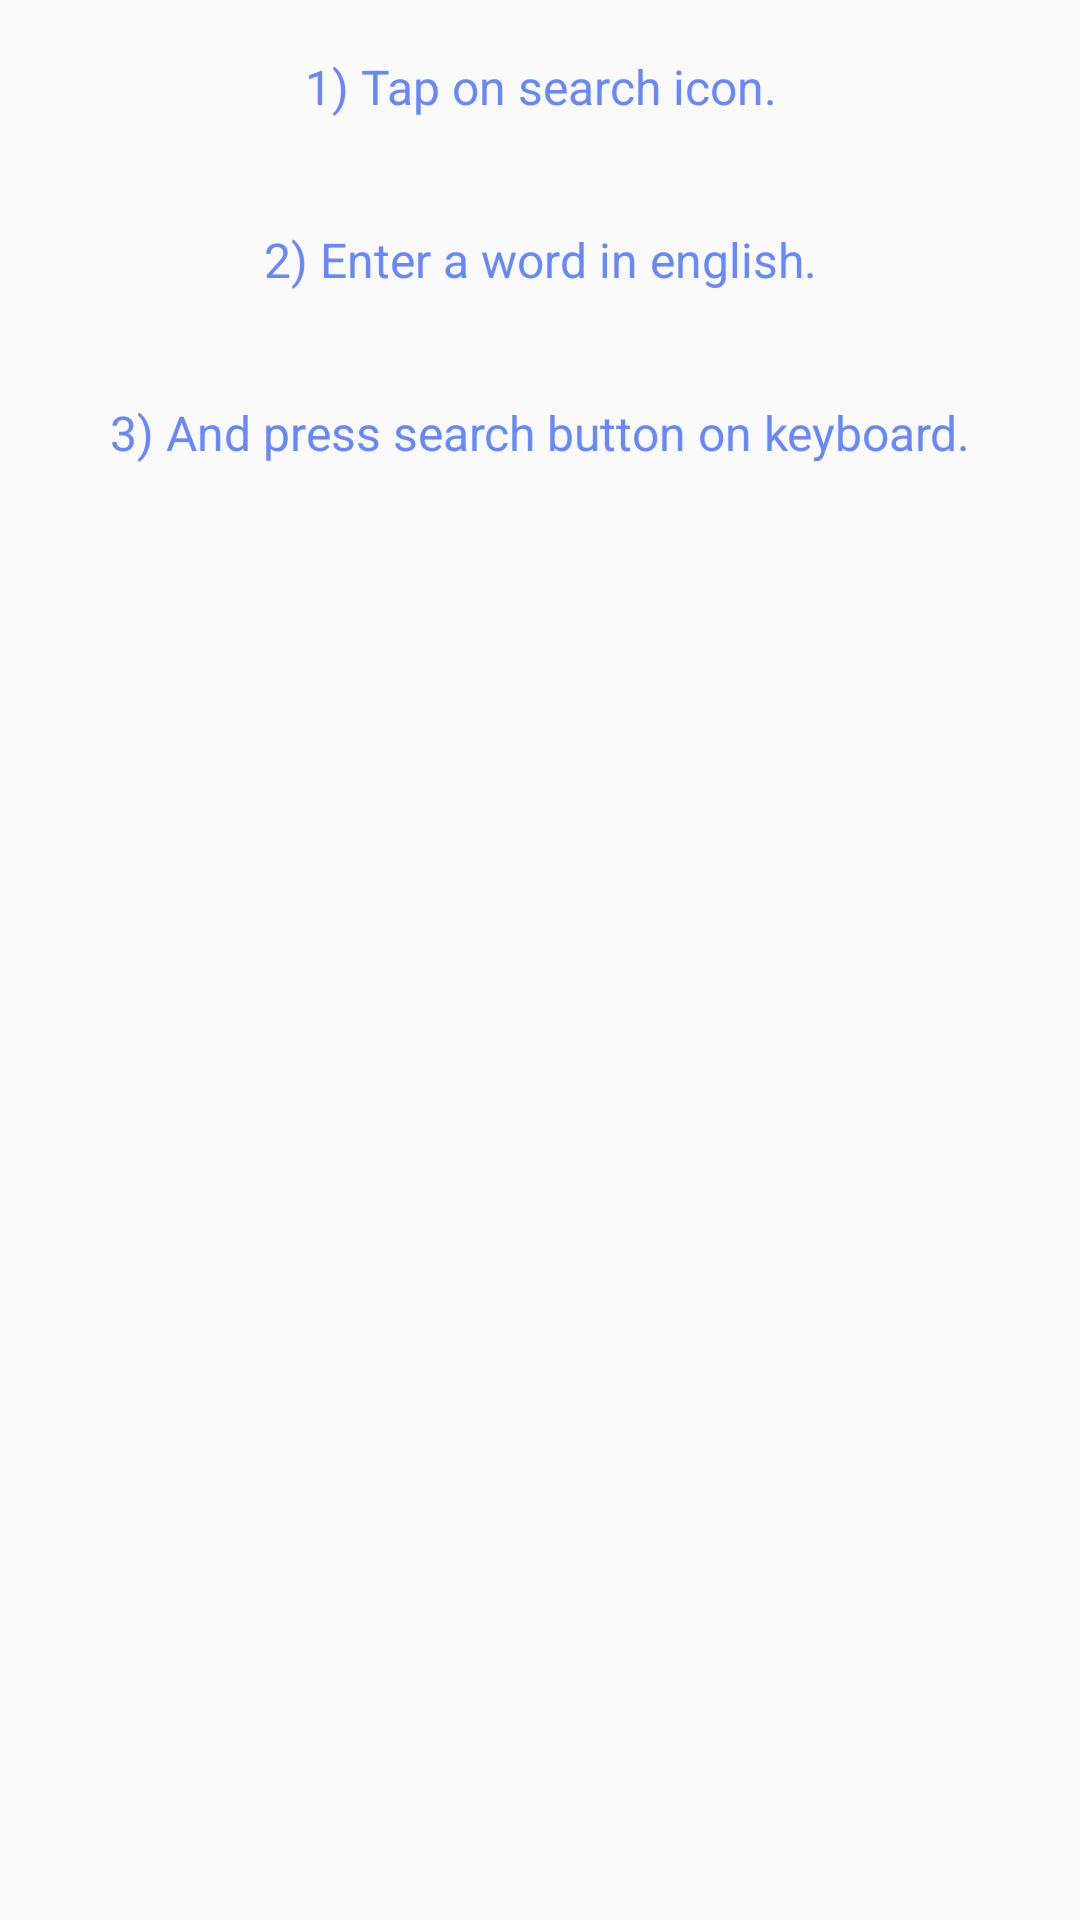

The Android layout XML behind this screen, and the referenced resources:
<!-- AndroidManifest.xml: application theme AppTheme -->
<!-- res/layout/fragment_starting.xml -->
<?xml version="1.0" encoding="utf-8"?>
<LinearLayout xmlns:android="http://schemas.android.com/apk/res/android"
    android:layout_width="match_parent"
    android:layout_height="match_parent"
    android:gravity="top"
    android:orientation="vertical">

    <TextView
        android:layout_width="match_parent"
        android:layout_height="wrap_content"
        android:layout_margin="10dp"
        android:gravity="center"
        android:padding="8dp"
        android:text="@string/tap_on_seach"
        android:textColor="#6788FF"
        android:textSize="16sp" />

    <TextView
        android:layout_width="match_parent"
        android:layout_height="wrap_content"
        android:layout_margin="10dp"
        android:gravity="center"
        android:padding="8dp"
        android:text="@string/enter_a_word"
        android:textColor="#6788FF"
        android:textSize="16sp" />

    <TextView
        android:layout_width="match_parent"
        android:layout_height="wrap_content"
        android:layout_margin="10dp"
        android:gravity="center"
        android:padding="8dp"
        android:text="@string/press_search"
        android:textColor="#6788FF"
        android:textSize="16sp" />

</LinearLayout>
<!-- resources referenced by this layout -->
<resources>
  <string name="enter_a_word">2) Enter a word in english.</string>
  <string name="press_search">3) And press search button on keyboard.</string>
  <string name="tap_on_seach">1) Tap on search icon.</string>
  <style name="AppTheme" parent="Theme.AppCompat.Light.DarkActionBar">
          
          <item name="colorPrimary">#6788FF</item>
          <item name="colorPrimaryDark">#000000</item>
          <item name="colorAccent">#6788FF</item>
          <item name="windowActionBar">false</item>
          <item name="windowNoTitle">true</item>
          <item name="android:textColorSecondary">@color/black</item>
      </style>
  <!-- not gathered from this repository: default colours our renderer supplied (Android Studio template values) -->
  <color name="black">#FF000000</color>
</resources>
